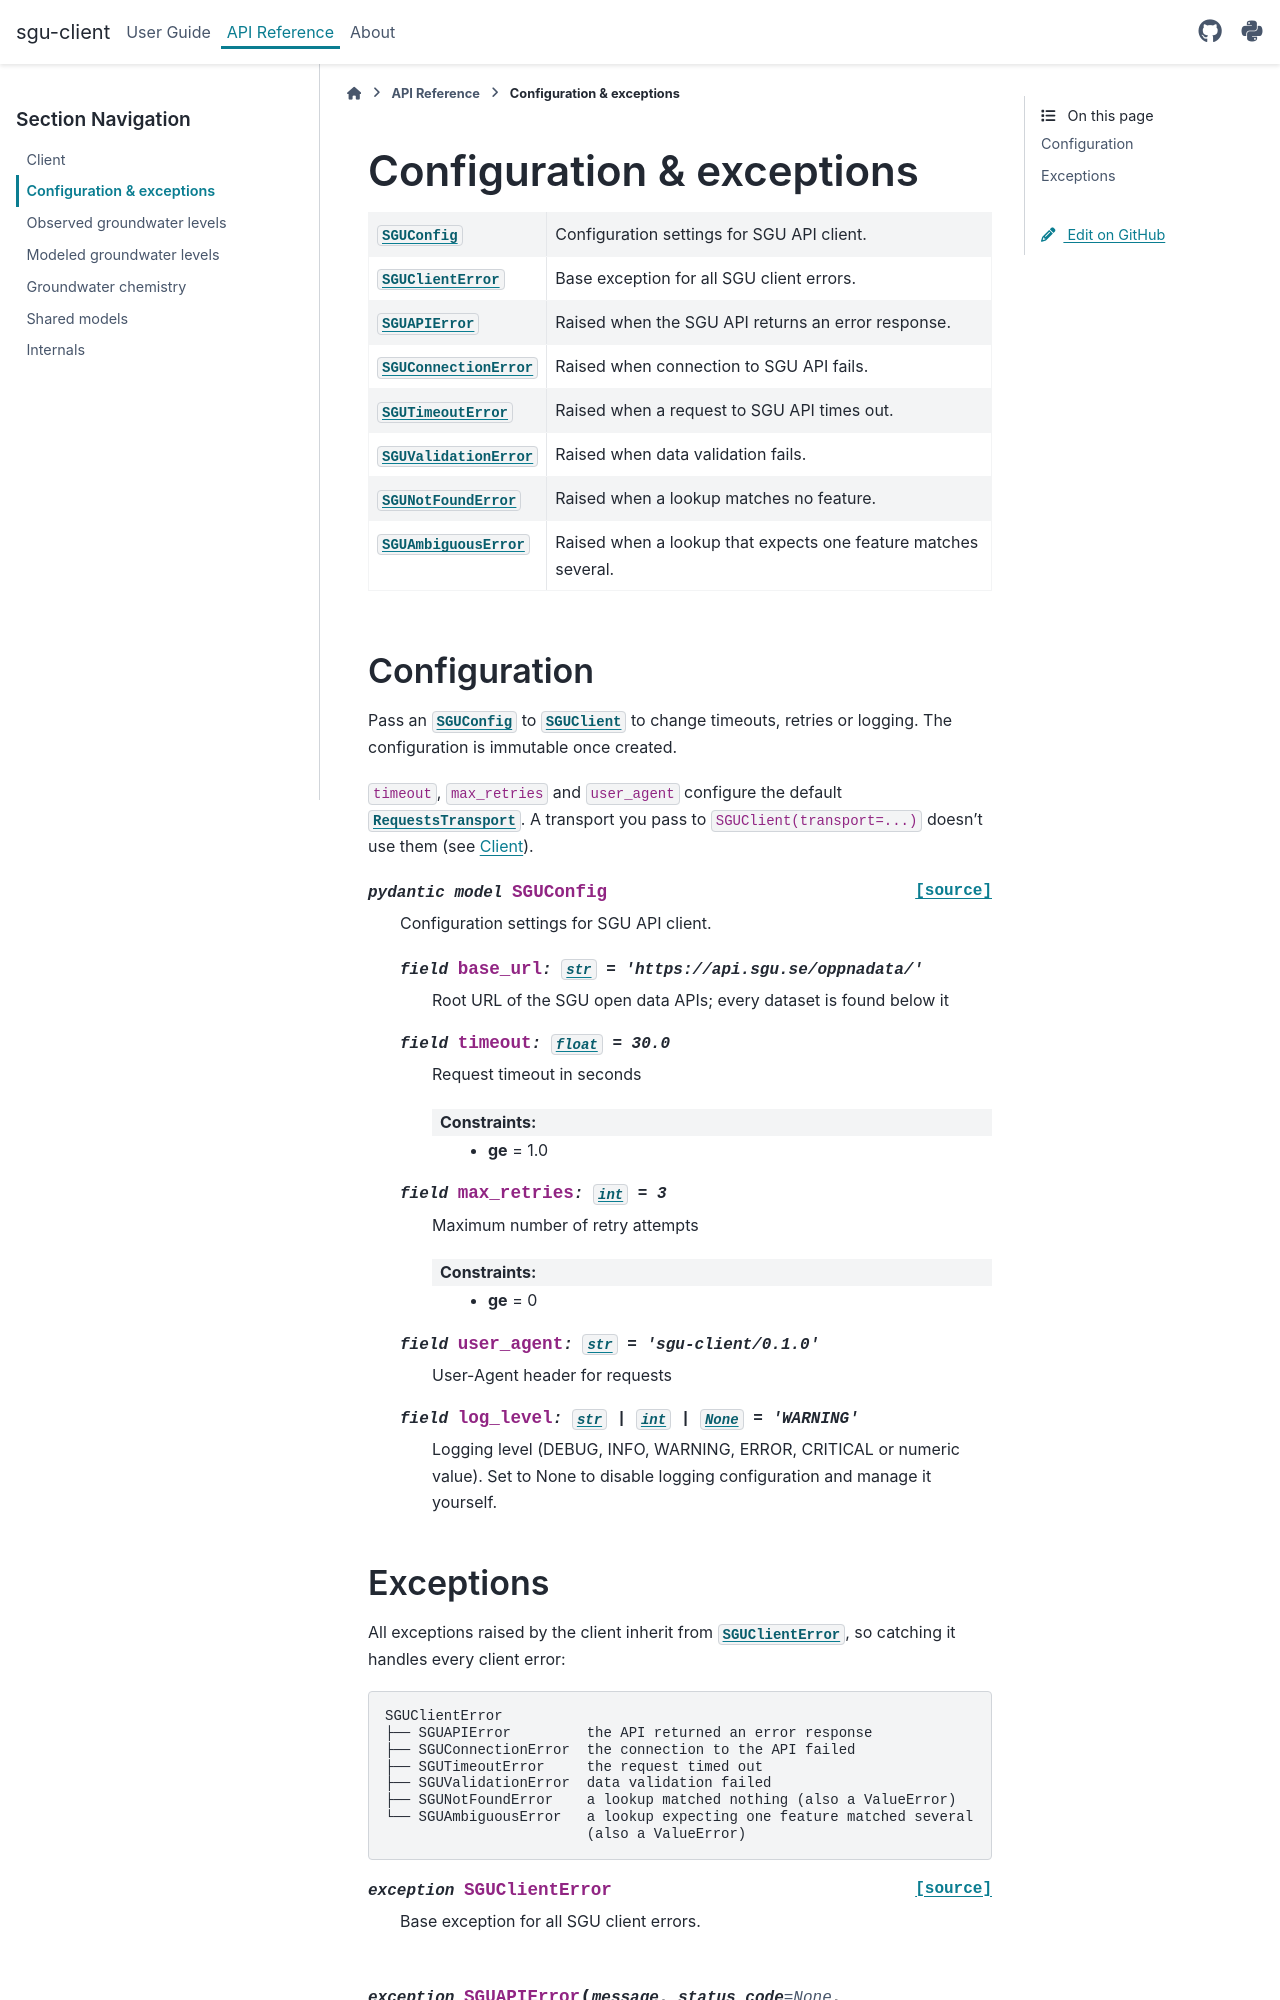

repository: officialankan/sgu-client · page: api/config.html · generator: sphinx

Configuration & exceptions
==========================

.. currentmodule:: sgu_client

.. autosummary::
   :nosignatures:

   SGUConfig
   SGUClientError
   SGUAPIError
   SGUConnectionError
   SGUTimeoutError
   SGUValidationError
   SGUNotFoundError
   SGUAmbiguousError

Configuration
-------------

Pass an :class:`SGUConfig` to :class:`SGUClient` to change timeouts, retries or logging.
The configuration is immutable once created.

``timeout``, ``max_retries`` and ``user_agent`` configure the default
:class:`RequestsTransport`. A transport you pass to ``SGUClient(transport=...)`` doesn't
use them (see :doc:`client`).

.. autopydantic_model:: SGUConfig
